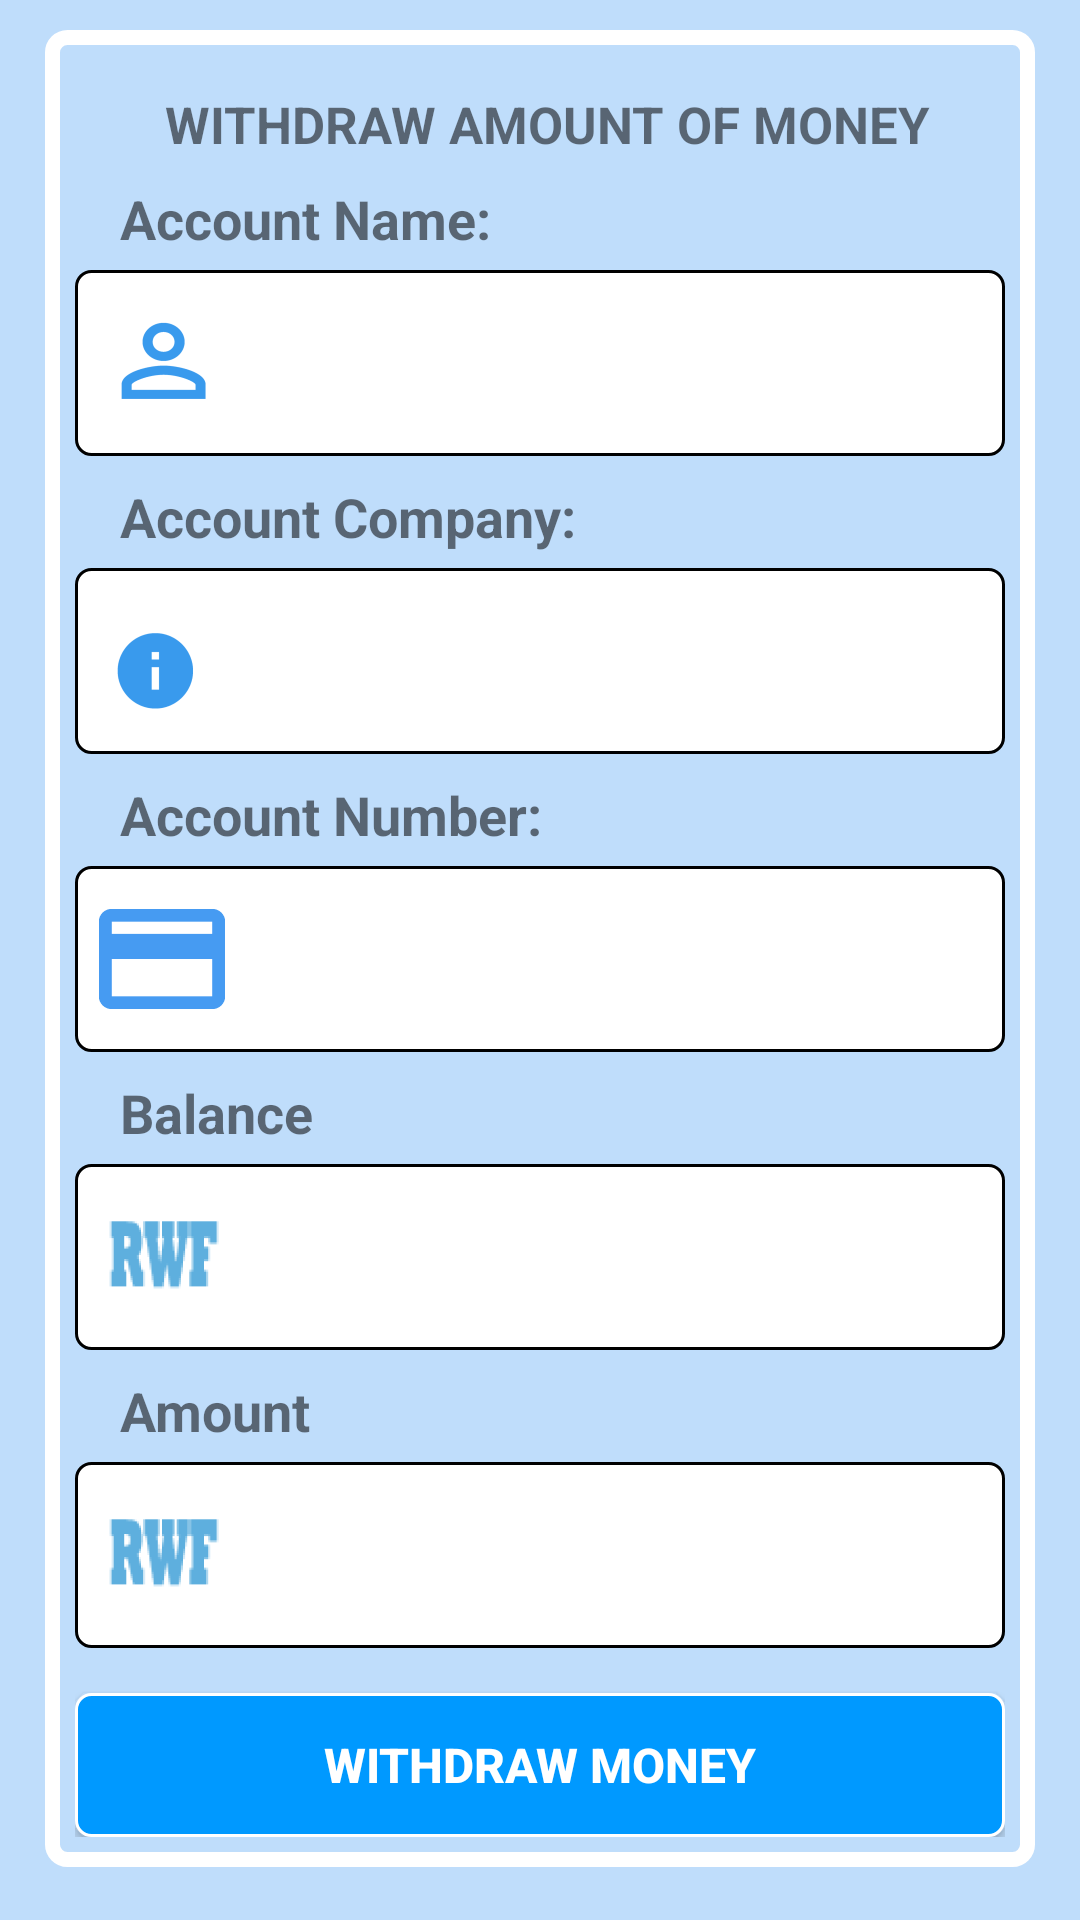

Reconstruct the res/layout file that produces this screen, plus the resources it refers to.
<!-- AndroidManifest.xml: application theme AppTheme -->
<!-- res/layout/withdraw.xml -->
<?xml version="1.0" encoding="utf-8"?>
<LinearLayout  xmlns:android="http://schemas.android.com/apk/res/android"
    android:orientation="vertical" android:layout_width="match_parent"
    android:layout_height="wrap_content"
    >
    <ScrollView
        android:layout_width="match_parent"
        android:layout_height="wrap_content"
        android:id="@+id/scrollView"
        android:paddingBottom="10dp">
        <LinearLayout
            android:orientation="vertical" android:layout_width="match_parent"
            android:layout_height="wrap_content"
            android:layout_marginRight="15dp"
            android:layout_marginLeft="15dp"
            android:layout_marginTop="10dp"
            android:padding="10dp"
            android:background="@drawable/login_fieldset">
            <TextView
                android:id="@+id/updateHeader"
                android:layout_width="match_parent"
                android:layout_height="wrap_content"
                style="@style/update_header"
                android:text="@string/withdrawHeader"/>
            <TextView
                android:id="@+id/tvAccname"
                android:layout_width="match_parent"
                android:layout_height="wrap_content"
                android:text="@string/acname"
                style="@style/fonts"
                android:background="@drawable/textviews"/>

            <EditText
                android:id="@+id/edtAccname"
                android:layout_width="match_parent"
                android:layout_height="wrap_content"
                android:paddingLeft="5dp"
                android:singleLine="true"
                android:drawableLeft="@mipmap/loguser"
                android:background="@drawable/edittexts"
                android:editable="false"></EditText>
            <TextView
                android:id="@+id/tvAcccompany"
                android:layout_width="match_parent"
                android:layout_height="wrap_content"
                android:text="@string/accompany"
                style="@style/fonts"
                android:background="@drawable/textviews"/>

            <EditText
                android:id="@+id/edtAcccompany"
                android:layout_width="match_parent"
                android:layout_height="wrap_content"
                android:paddingLeft="5dp"
                android:singleLine="true"
                android:drawableLeft="@mipmap/id"
                android:background="@drawable/edittexts"
                android:editable="false"></EditText>
            <TextView
                android:id="@+id/tvAccnbr"
                android:layout_width="match_parent"
                android:layout_height="wrap_content"
                android:text="@string/acnbr"
                style="@style/fonts"
                android:background="@drawable/textviews"/>

            <EditText
                android:id="@+id/edtAccnbr"
                android:layout_width="match_parent"
                android:layout_height="wrap_content"
                android:paddingLeft="5dp"
                android:singleLine="true"
                android:drawableLeft="@mipmap/pay_card_blue"
                android:background="@drawable/edittexts"
                android:editable="false"></EditText>
            <TextView
                android:id="@+id/tvBalance"
                android:layout_width="match_parent"
                android:layout_height="wrap_content"
                android:text="@string/action_balance"
                style="@style/fonts"
                android:background="@drawable/textviews"/>

            <EditText
                android:id="@+id/edtBalance"
                android:layout_width="match_parent"
                android:layout_height="wrap_content"
                android:paddingLeft="5dp"
                android:singleLine="true"
                android:drawableLeft="@mipmap/rwf"
                android:background="@drawable/edittexts"
                android:editable="false"
                android:inputType="number"></EditText>

            <TextView
                android:id="@+id/tvAmount"
                android:layout_width="match_parent"
                android:layout_height="wrap_content"
                android:text="@string/amount"
                style="@style/fonts"
                android:background="@drawable/textviews"/>

            <EditText
                android:id="@+id/edtAmount"
                android:layout_width="match_parent"
                android:layout_height="wrap_content"
                android:paddingLeft="5dp"
                android:singleLine="true"
                android:drawableLeft="@mipmap/rwf"
                android:background="@drawable/edittexts"
                android:inputType="number"></EditText>

            <Button
                android:id="@+id/btnWithdrawMoney"
                android:layout_width="match_parent"
                android:layout_height="wrap_content"
                android:text="@string/btnWithdrawMoney"
                style="@style/btn"
                android:background="@drawable/buttons"
                />
        </LinearLayout>
    </ScrollView>
</LinearLayout>
<!-- resources referenced by this layout -->
<resources>
  <!-- drawable buttons (drawable) -->
  <?xml version="1.0" encoding="utf-8"?>
  <shape
      android:shape="rectangle"
      xmlns:android="http://schemas.android.com/apk/res/android">
      <stroke android:width="1dp" android:color="@color/white"></stroke>
      <corners android:radius="5dp"></corners>
      <solid android:color="@color/btnSave"></solid>
      </shape>
  <!-- drawable edittexts (drawable) -->
  <?xml version="1.0" encoding="utf-8"?>
  <shape
      android:shape="rectangle"
      xmlns:android="http://schemas.android.com/apk/res/android">
      <solid android:color="@color/edtBg"></solid>
      
      <stroke android:width="1dp" android:color="@color/edtBorder"></stroke>
      <padding android:top="7dp" android:right="25dp" android:left="25dp" android:bottom="7dp"></padding>
      
      <corners android:radius="5dp"></corners>
      <size android:height="45dp"></size>
  </shape>
  <!-- drawable login_fieldset (drawable) -->
  <?xml version="1.0" encoding="utf-8"?>
  <shape xmlns:android="http://schemas.android.com/apk/res/android"
      android:shape="rectangle">
  <stroke android:color="#fff" android:width="5dp"></stroke>
      <corners android:radius="5dp"></corners>
  </shape>
  <!-- drawable textviews (drawable) -->
  <?xml version="1.0" encoding="utf-8"?>
  <shape
      android:shape="rectangle"
      xmlns:android="http://schemas.android.com/apk/res/android">
      <solid></solid>
  
      <padding android:bottom="5dp" android:left="2dp" android:right="2dp" android:top="3dp"></padding>
      
      <corners android:radius="6dp"></corners>
      </shape>
  <!-- mipmap id: png bitmap (mipmap-hdpi, 624 bytes) -->
  <!-- mipmap loguser: png bitmap (mipmap-hdpi, 1003 bytes) -->
  <!-- mipmap pay_card_blue: png bitmap (mipmap-hdpi, 319 bytes) -->
  <!-- mipmap rwf: png bitmap (mipmap-hdpi, 1773 bytes) -->
  <string name="accompany">Account Company:</string>
  <string name="acname">Account Name:</string>
  <string name="acnbr">Account Number:</string>
  <string name="action_balance">Balance</string>
  <string name="amount">Amount</string>
  <string name="btnWithdrawMoney">WITHDRAW MONEY</string>
  <string name="withdrawHeader">WITHDRAW AMOUNT OF MONEY</string>
  <style name="btn">
          <item name="android:textSize">16dp</item>
          <item name="android:textColor">#ffffff</item>
          <item name="android:textStyle">bold</item>
          <item name="android:paddingRight">25dp</item>
          <item name="android:paddingLeft">25dp</item>
          <item name="android:layout_marginTop">15dp</item>
      </style>
  <style name="fonts">
          <item name="android:textSize">18dp</item>
          <item name="android:paddingLeft">15dp</item>
          <item name="android:paddingRight">5dp</item>
          <item name="android:color">#000</item>
          <item name="android:layout_marginTop">5dp</item>
          <item name="android:textStyle">bold</item>
      </style>
  <style name="update_header">
          <item name="android:paddingTop">10dp</item>
          <item name="android:layout_marginLeft">0dp</item>
          <item name="android:textStyle">bold</item>
          <item name="android:textSize">17dp</item>
          <item name="android:paddingLeft">30dp</item>
      </style>
  <style name="AppTheme" parent="Theme.AppCompat.Light.DarkActionBar">
          <item name="colorPrimary">@color/colorPrimary</item>
          <item name="android:colorAccent" tools:ignore="NewApi">@color/colorAccent</item>
          <item name="android:colorPrimaryDark" tools:ignore="NewApi">@color/colorPrimaryDark</item>
           <item name="android:windowBackground">@color/winBg</item>
          
      </style>
  <color name="white">#ffffff</color>
  <color name="btnSave">#09F</color>
  <color name="edtBg">#fff</color>
  <color name="edtBorder">#000</color>
  <color name="colorPrimary">#0000f6</color>
  <color name="colorAccent">#0000f1</color>
  <color name="colorPrimaryDark">#0060ff</color>
  <color name="winBg">#bfddfb</color>
</resources>
